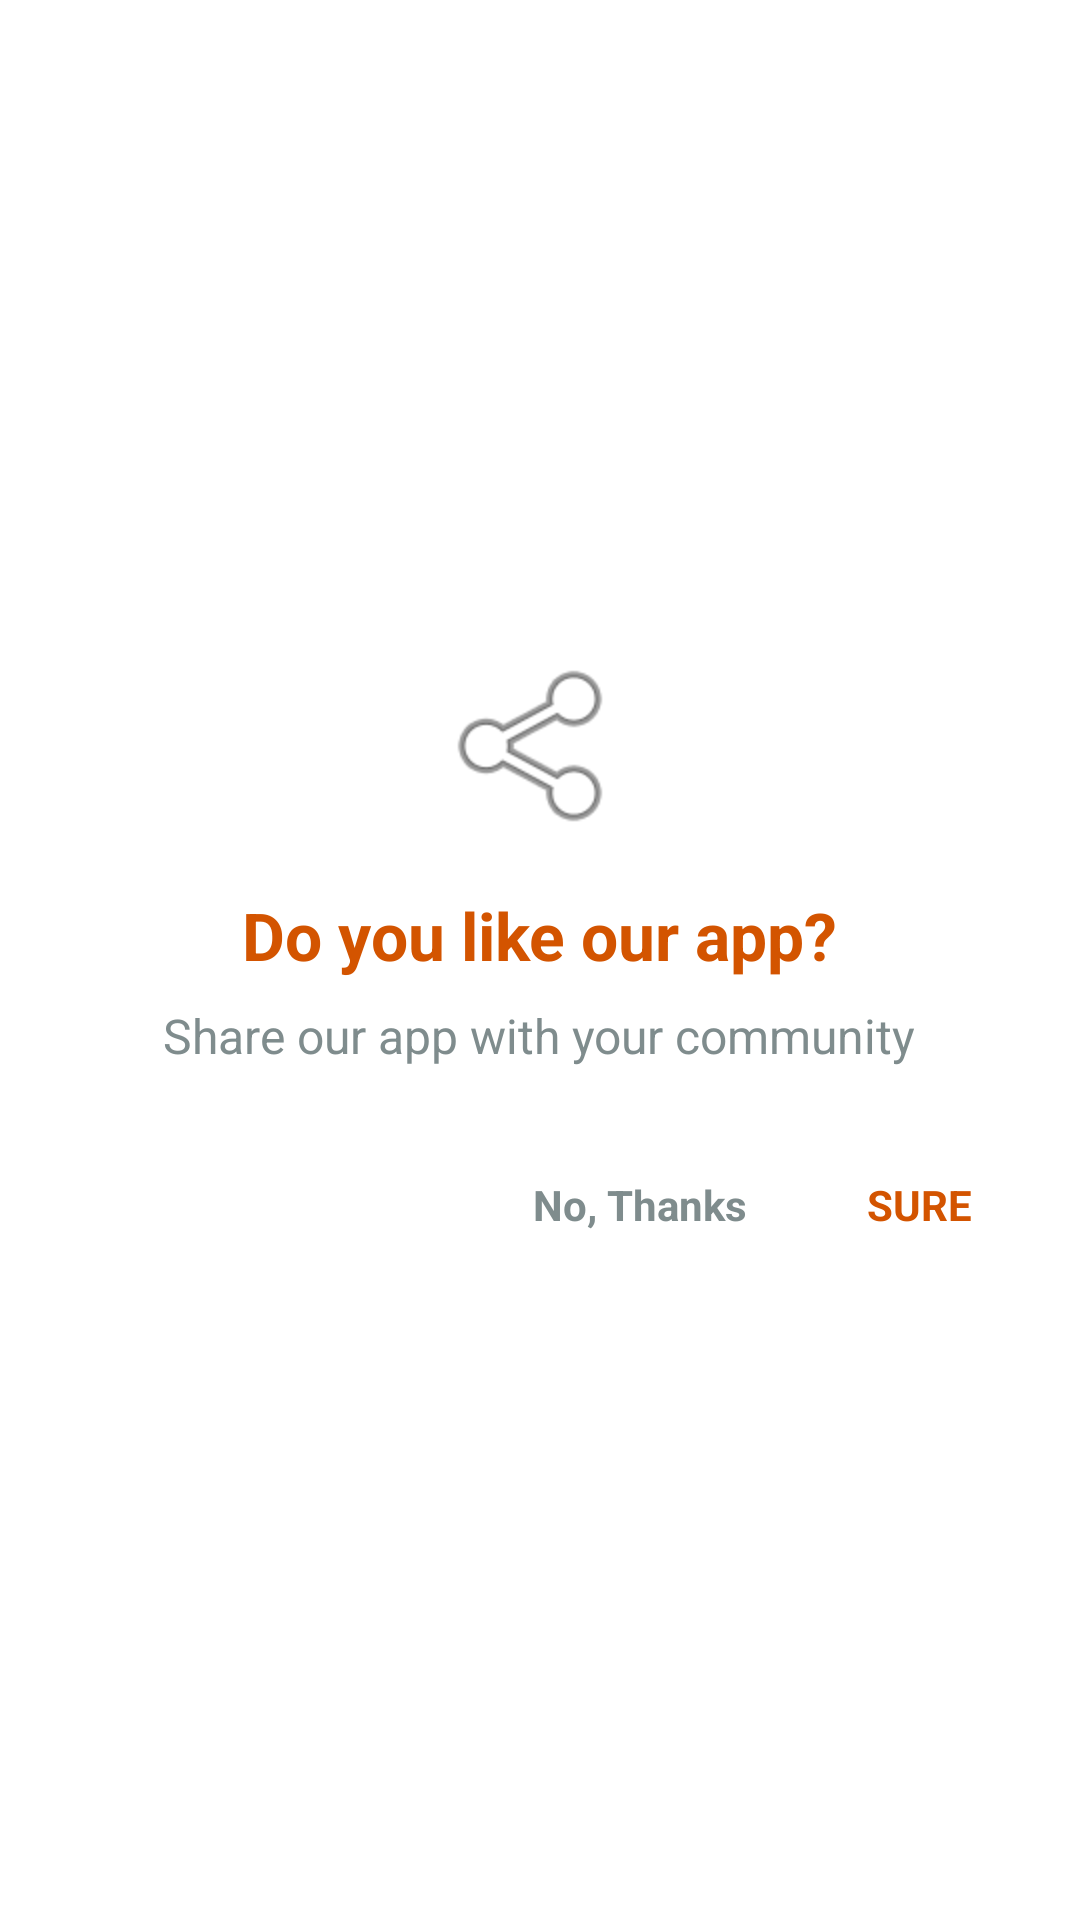

Android layout source for this screen:
<!-- AndroidManifest.xml: application theme Theme.FlipIt -->
<!-- res/layout/dialog_share_app.xml -->
<?xml version="1.0" encoding="utf-8"?>
<LinearLayout xmlns:android="http://schemas.android.com/apk/res/android"
    android:layout_width="match_parent"
    android:layout_height="wrap_content"
    android:orientation="vertical"
    android:padding="24dp"
    android:background="@android:color/white"
    android:gravity="center">

    <ImageView
        android:layout_width="64dp"
        android:layout_height="64dp"
        android:src="@android:drawable/ic_menu_share"
        android:layout_marginBottom="16dp"
        android:contentDescription="Share Icon" />

    <TextView
        android:layout_width="wrap_content"
        android:layout_height="wrap_content"
        android:text="Do you like our app?"
        android:textColor="#D35400"
        android:textSize="22sp"
        android:textStyle="bold" />

    <TextView
        android:layout_width="wrap_content"
        android:layout_height="wrap_content"
        android:text="Share our app with your community"
        android:gravity="center"
        android:layout_marginTop="8dp"
        android:textColor="#7f8c8d"
        android:textSize="16sp" />

    <LinearLayout
        android:layout_width="match_parent"
        android:layout_height="wrap_content"
        android:orientation="horizontal"
        android:layout_marginTop="24dp"
        android:gravity="end">

        <TextView
            android:id="@+id/btnNoThanks"
            android:layout_width="wrap_content"
            android:layout_height="wrap_content"
            android:text="No, Thanks"
            android:textColor="#7f8c8d"
            android:padding="12dp"
            android:textStyle="bold" />

        <TextView
            android:id="@+id/btnSure"
            android:layout_width="wrap_content"
            android:layout_height="wrap_content"
            android:text="SURE"
            android:textColor="#D35400"
            android:padding="12dp"
            android:layout_marginStart="16dp"
            android:textStyle="bold" />

    </LinearLayout>
</LinearLayout>
<!-- resources referenced by this layout -->
<resources>
  <style name="Theme.FlipIt" parent="Base.Theme.FlipIt" />
  <style name="Base.Theme.FlipIt" parent="Theme.Material3.DayNight.NoActionBar">
          
          
      </style>
</resources>
